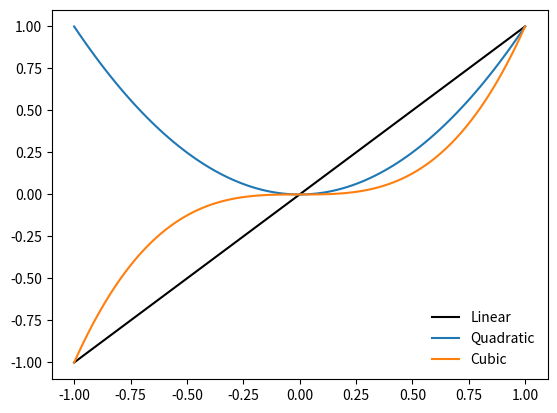

Reproduce this figure in Python.
import numpy as np
import matplotlib.pyplot as plt


x_values = np.linspace(-1, 1, 100)

x_squr = x_values**2
x_cube = x_values**3

fig, ax = plt.subplots(nrows=1, ncols=1)
ax.plot(x_values, x_values, color="black", label="Linear")
ax.plot(x_values, x_squr, label="Quadratic")
ax.plot(x_values, x_cube, label="Cubic")
ax.legend(frameon=False)
print('Daniel is cool')
plt.savefig("functions.png")


